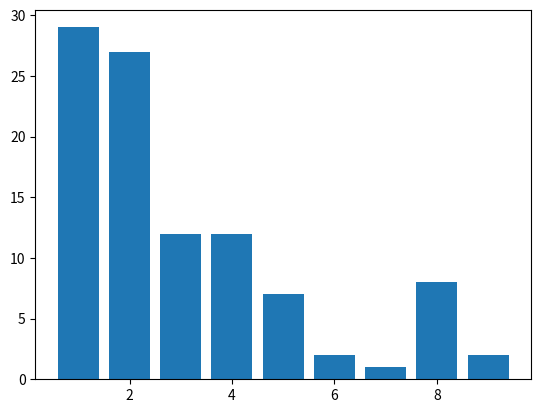

Write the Python code that produced this figure.
import matplotlib.pyplot as plt
import numpy as np
log10=np.log10
import random
'''
x=np.linspace(1,9,100)
plt.plot(x,log10(x))
plt.plot(x,log10(x+1))
plt.plot(x,log10(1+1/x))
plt.grid()
plt.title('Loi de Benford')
#plt.show()
'''
max=10000
freq=[0]*10
print(freq)
for k in range(100):
	p=1
	for m in range(np.random.randint(5,10)):
		p*=np.random.randint(1,max)
	f=int(str(p)[0])
	freq[f]+=1
print(freq)
x=[i for i in range(1,10)]
plt.bar(x,freq[1:])
plt.show()